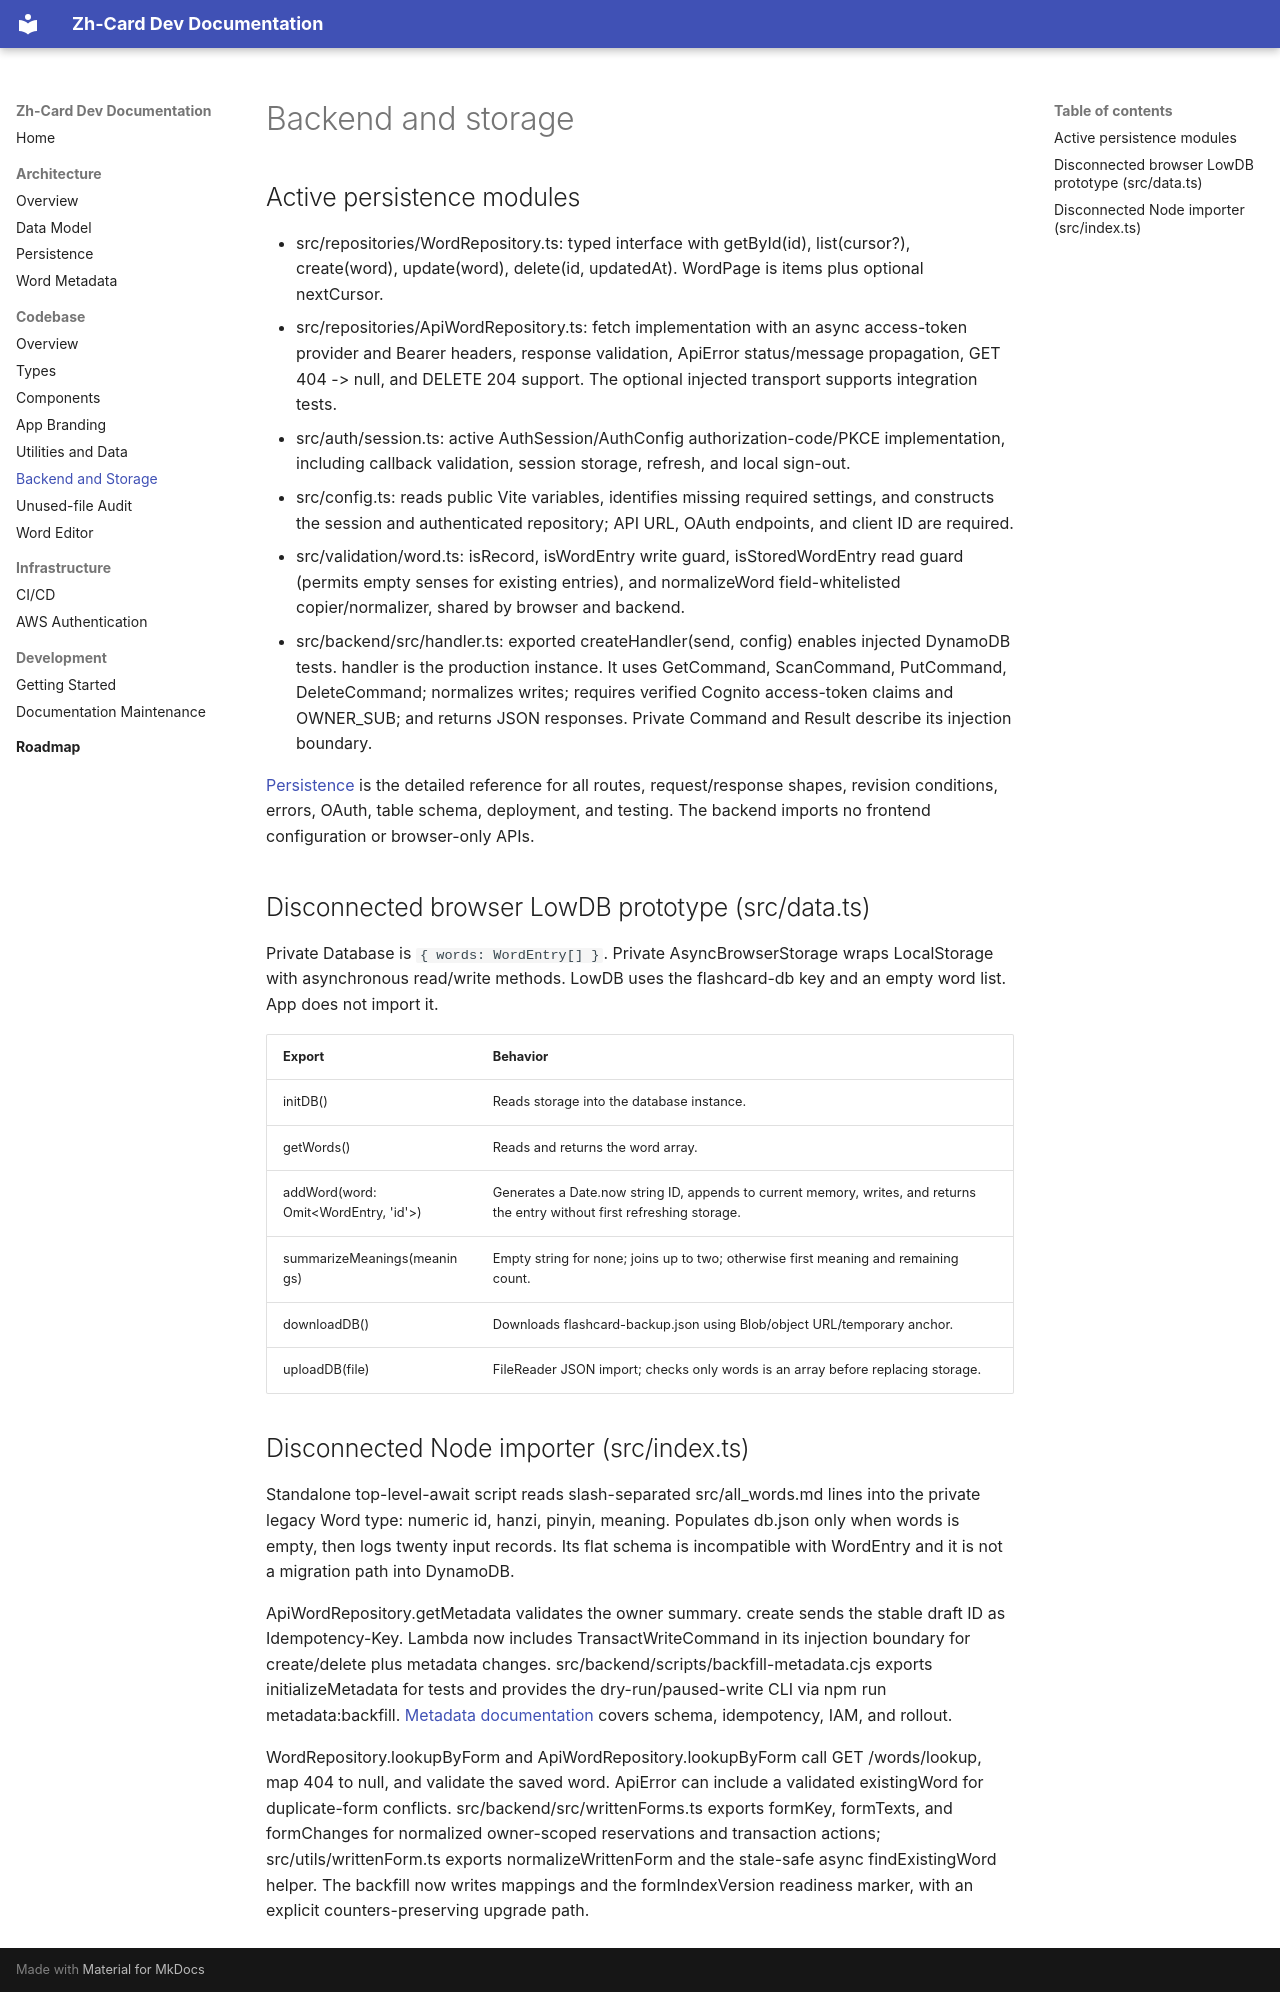

repository: AriLocke31/Zh-Card · page: codebase/storage/index.html · generator: mkdocs

# Backend and storage

## Active persistence modules

- src/repositories/WordRepository.ts: typed interface with getById(id), list(cursor?), create(word), update(word), delete(id, updatedAt). WordPage is items plus optional nextCursor.
- src/repositories/ApiWordRepository.ts: fetch implementation with an async access-token provider and Bearer headers, response validation, ApiError status/message propagation, GET 404 -> null, and DELETE 204 support. The optional injected transport supports integration tests.
- src/auth/session.ts: active AuthSession/AuthConfig authorization-code/PKCE implementation, including callback validation, session storage, refresh, and local sign-out.
- src/config.ts: reads public Vite variables, identifies missing required settings, and constructs the session and authenticated repository; API URL, OAuth endpoints, and client ID are required.
- src/validation/word.ts: isRecord, isWordEntry write guard, isStoredWordEntry read guard (permits empty senses for existing entries), and normalizeWord field-whitelisted copier/normalizer, shared by browser and backend.
- src/backend/src/handler.ts: exported createHandler(send, config) enables injected DynamoDB tests. handler is the production instance. It uses GetCommand, ScanCommand, PutCommand, DeleteCommand; normalizes writes; requires verified Cognito access-token claims and OWNER_SUB; and returns JSON responses. Private Command and Result describe its injection boundary.

[Persistence](../architecture/persistence.md) is the detailed reference for all routes, request/response shapes, revision conditions, errors, OAuth, table schema, deployment, and testing. The backend imports no frontend configuration or browser-only APIs.

## Disconnected browser LowDB prototype (src/data.ts)

Private Database is `{ words: WordEntry[] }`. Private AsyncBrowserStorage<T> wraps LocalStorage with asynchronous read/write methods. LowDB uses the flashcard-db key and an empty word list. App does not import it.

| Export | Behavior |
| --- | --- |
| initDB() | Reads storage into the database instance. |
| getWords() | Reads and returns the word array. |
| addWord(word: Omit<WordEntry, 'id'>) | Generates a Date.now string ID, appends to current memory, writes, and returns the entry without first refreshing storage. |
| summarizeMeanings(meanings) | Empty string for none; joins up to two; otherwise first meaning and remaining count. |
| downloadDB() | Downloads flashcard-backup.json using Blob/object URL/temporary anchor. |
| uploadDB(file) | FileReader JSON import; checks only words is an array before replacing storage. |

## Disconnected Node importer (src/index.ts)

Standalone top-level-await script reads slash-separated src/all_words.md lines into the private legacy Word type: numeric id, hanzi, pinyin, meaning. Populates db.json only when words is empty, then logs twenty input records. Its flat schema is incompatible with WordEntry and it is not a migration path into DynamoDB.

ApiWordRepository.getMetadata validates the owner summary. create sends the stable draft ID as Idempotency-Key. Lambda now includes TransactWriteCommand in its injection boundary for create/delete plus metadata changes. src/backend/scripts/backfill-metadata.cjs exports initializeMetadata for tests and provides the dry-run/paused-write CLI via npm run metadata:backfill. [Metadata documentation](../architecture/metadata.md) covers schema, idempotency, IAM, and rollout.

WordRepository.lookupByForm and ApiWordRepository.lookupByForm call GET /words/lookup, map 404 to null, and validate the saved word. ApiError can include a validated existingWord for duplicate-form conflicts. src/backend/src/writtenForms.ts exports formKey, formTexts, and formChanges for normalized owner-scoped reservations and transaction actions; src/utils/writtenForm.ts exports normalizeWrittenForm and the stale-safe async findExistingWord helper. The backfill now writes mappings and the formIndexVersion readiness marker, with an explicit counters-preserving upgrade path.
